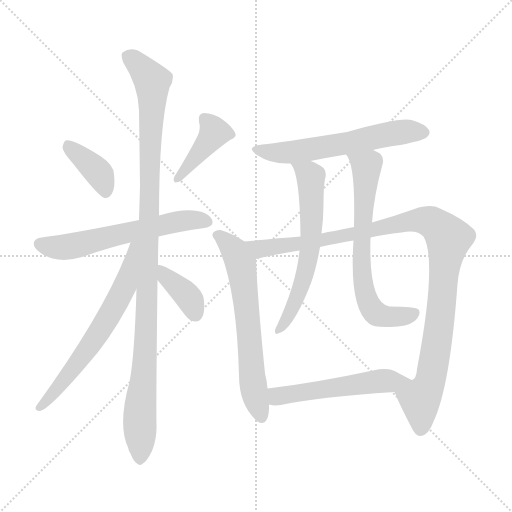
t = 0.00 s
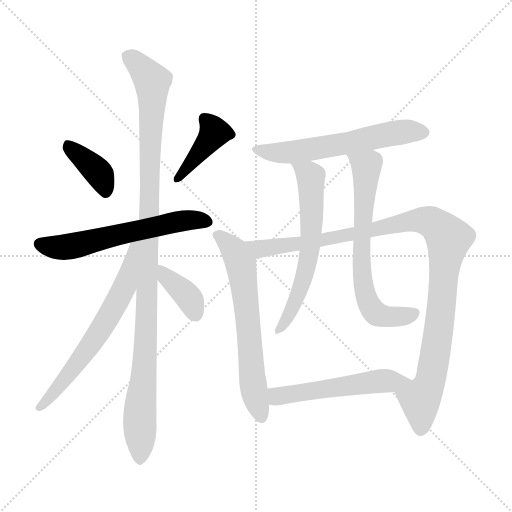
t = 1.93 s
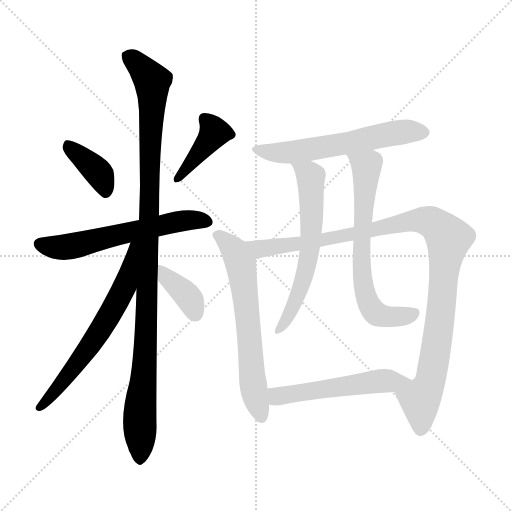
t = 3.85 s
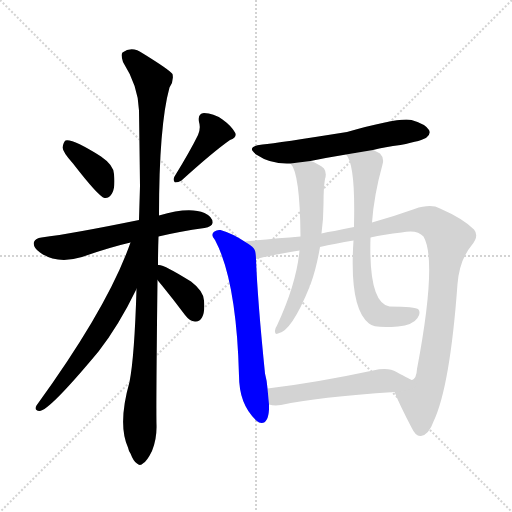
t = 5.78 s
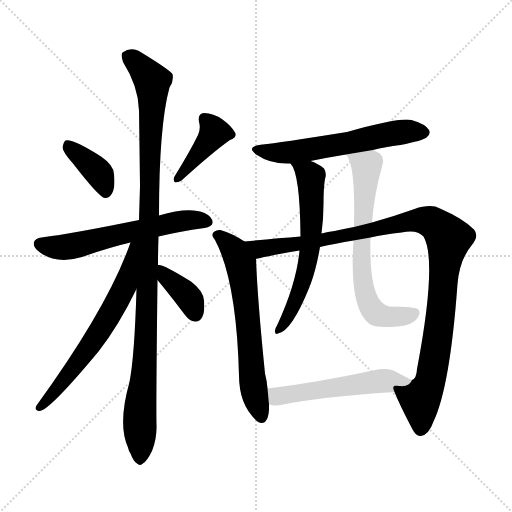
t = 7.71 s
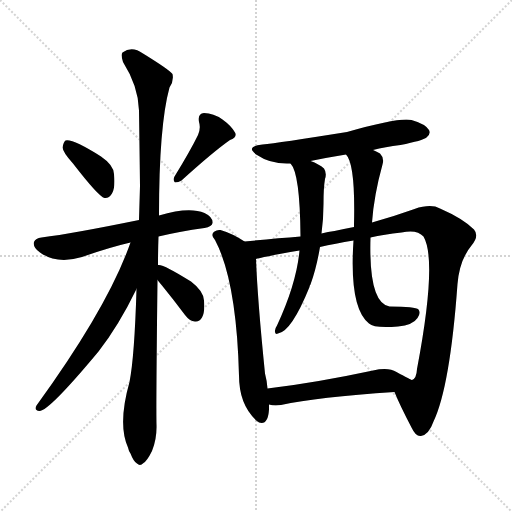
t = 9.63 s

The animated SVG that drew these frames (rendered in a browser with its animation timeline set to each time). Animation: 12 CSS @keyframes rules; one cycle of 9.63 s.

<svg version="1.1" viewBox="0 0 1024 1024" xmlns="http://www.w3.org/2000/svg">
  <g stroke="lightgray" stroke-dasharray="1,1" stroke-width="1" transform="scale(4, 4)">
    <line x1="0" y1="0" x2="256" y2="256"></line>
    <line x1="256" y1="0" x2="0" y2="256"></line>
    <line x1="128" y1="0" x2="128" y2="256"></line>
    <line x1="0" y1="128" x2="256" y2="128"></line>
  </g>
<g transform="scale(1, -1) translate(0, -900)">
   <style type="text/css">
    @keyframes keyframes0 {
      from {
       stroke: blue;
       stroke-dashoffset: 382;
       stroke-width: 128;
       }
       55% {
       animation-timing-function: step-end;
       stroke: blue;
       stroke-dashoffset: 0;
       stroke-width: 128;
       }
       to {
       stroke: black;
       stroke-width: 1024;
       }
       }
       #make-me-a-hanzi-animation-0 {
         animation: keyframes0 0.560872s both;
         animation-delay: 0.000000s;
         animation-timing-function: linear;
       }
    @keyframes keyframes1 {
      from {
       stroke: blue;
       stroke-dashoffset: 408;
       stroke-width: 128;
       }
       57% {
       animation-timing-function: step-end;
       stroke: blue;
       stroke-dashoffset: 0;
       stroke-width: 128;
       }
       to {
       stroke: black;
       stroke-width: 1024;
       }
       }
       #make-me-a-hanzi-animation-1 {
         animation: keyframes1 0.582031s both;
         animation-delay: 0.560872s;
         animation-timing-function: linear;
       }
    @keyframes keyframes2 {
      from {
       stroke: blue;
       stroke-dashoffset: 598;
       stroke-width: 128;
       }
       66% {
       animation-timing-function: step-end;
       stroke: blue;
       stroke-dashoffset: 0;
       stroke-width: 128;
       }
       to {
       stroke: black;
       stroke-width: 1024;
       }
       }
       #make-me-a-hanzi-animation-2 {
         animation: keyframes2 0.736654s both;
         animation-delay: 1.142904s;
         animation-timing-function: linear;
       }
    @keyframes keyframes3 {
      from {
       stroke: blue;
       stroke-dashoffset: 1079;
       stroke-width: 128;
       }
       78% {
       animation-timing-function: step-end;
       stroke: blue;
       stroke-dashoffset: 0;
       stroke-width: 128;
       }
       to {
       stroke: black;
       stroke-width: 1024;
       }
       }
       #make-me-a-hanzi-animation-3 {
         animation: keyframes3 1.128092s both;
         animation-delay: 1.879557s;
         animation-timing-function: linear;
       }
    @keyframes keyframes4 {
      from {
       stroke: blue;
       stroke-dashoffset: 641;
       stroke-width: 128;
       }
       68% {
       animation-timing-function: step-end;
       stroke: blue;
       stroke-dashoffset: 0;
       stroke-width: 128;
       }
       to {
       stroke: black;
       stroke-width: 1024;
       }
       }
       #make-me-a-hanzi-animation-4 {
         animation: keyframes4 0.771647s both;
         animation-delay: 3.007650s;
         animation-timing-function: linear;
       }
    @keyframes keyframes5 {
      from {
       stroke: blue;
       stroke-dashoffset: 376;
       stroke-width: 128;
       }
       55% {
       animation-timing-function: step-end;
       stroke: blue;
       stroke-dashoffset: 0;
       stroke-width: 128;
       }
       to {
       stroke: black;
       stroke-width: 1024;
       }
       }
       #make-me-a-hanzi-animation-5 {
         animation: keyframes5 0.555990s both;
         animation-delay: 3.779297s;
         animation-timing-function: linear;
       }
    @keyframes keyframes6 {
      from {
       stroke: blue;
       stroke-dashoffset: 590;
       stroke-width: 128;
       }
       66% {
       animation-timing-function: step-end;
       stroke: blue;
       stroke-dashoffset: 0;
       stroke-width: 128;
       }
       to {
       stroke: black;
       stroke-width: 1024;
       }
       }
       #make-me-a-hanzi-animation-6 {
         animation: keyframes6 0.730143s both;
         animation-delay: 4.335286s;
         animation-timing-function: linear;
       }
    @keyframes keyframes7 {
      from {
       stroke: blue;
       stroke-dashoffset: 640;
       stroke-width: 128;
       }
       68% {
       animation-timing-function: step-end;
       stroke: blue;
       stroke-dashoffset: 0;
       stroke-width: 128;
       }
       to {
       stroke: black;
       stroke-width: 1024;
       }
       }
       #make-me-a-hanzi-animation-7 {
         animation: keyframes7 0.770833s both;
         animation-delay: 5.065430s;
         animation-timing-function: linear;
       }
    @keyframes keyframes8 {
      from {
       stroke: blue;
       stroke-dashoffset: 1066;
       stroke-width: 128;
       }
       78% {
       animation-timing-function: step-end;
       stroke: blue;
       stroke-dashoffset: 0;
       stroke-width: 128;
       }
       to {
       stroke: black;
       stroke-width: 1024;
       }
       }
       #make-me-a-hanzi-animation-8 {
         animation: keyframes8 1.117513s both;
         animation-delay: 5.836263s;
         animation-timing-function: linear;
       }
    @keyframes keyframes9 {
      from {
       stroke: blue;
       stroke-dashoffset: 613;
       stroke-width: 128;
       }
       67% {
       animation-timing-function: step-end;
       stroke: blue;
       stroke-dashoffset: 0;
       stroke-width: 128;
       }
       to {
       stroke: black;
       stroke-width: 1024;
       }
       }
       #make-me-a-hanzi-animation-9 {
         animation: keyframes9 0.748861s both;
         animation-delay: 6.953776s;
         animation-timing-function: linear;
       }
    @keyframes keyframes10 {
      from {
       stroke: blue;
       stroke-dashoffset: 679;
       stroke-width: 128;
       }
       69% {
       animation-timing-function: step-end;
       stroke: blue;
       stroke-dashoffset: 0;
       stroke-width: 128;
       }
       to {
       stroke: black;
       stroke-width: 1024;
       }
       }
       #make-me-a-hanzi-animation-10 {
         animation: keyframes10 0.802572s both;
         animation-delay: 7.702637s;
         animation-timing-function: linear;
       }
    @keyframes keyframes11 {
      from {
       stroke: blue;
       stroke-dashoffset: 533;
       stroke-width: 128;
       }
       63% {
       animation-timing-function: step-end;
       stroke: blue;
       stroke-dashoffset: 0;
       stroke-width: 128;
       }
       to {
       stroke: black;
       stroke-width: 1024;
       }
       }
       #make-me-a-hanzi-animation-11 {
         animation: keyframes11 0.683757s both;
         animation-delay: 8.505208s;
         animation-timing-function: linear;
       }
</style>
<path d="M 146.0 573.0 Q 197.0 507.0 209.0 504.0 Q 218.0 503.0 224.0 513.0 Q 231.0 525.0 228.0 552.0 Q 227.0 570.0 202.0 587.0 Q 145.0 623.0 131.0 619.0 Q 127.0 616.0 125.0 605.0 Q 126.0 595.0 146.0 573.0 Z" fill="lightgray"></path> 
<path d="M 396.0 630.0 Q 381.0 599.0 349.0 547.0 Q 345.0 540.0 350.0 535.0 Q 357.0 535.0 363.0 539.0 Q 427.0 597.0 460.0 620.0 Q 475.0 626.0 470.0 635.0 Q 463.0 648.0 445.0 661.0 Q 427.0 674.0 408.0 674.0 Q 395.0 673.0 398.0 656.0 Q 402.0 644.0 396.0 630.0 Z" fill="lightgray"></path> 
<path d="M 317.0 427.0 Q 359.0 437.0 409.0 444.0 Q 424.0 447.0 425.0 454.0 Q 426.0 466.0 409.0 474.0 Q 378.0 487.0 318.0 469.0 L 278.0 460.0 Q 146.0 433.0 83.0 425.0 Q 71.0 424.0 68.0 416.0 Q 65.0 406.0 80.0 395.0 Q 114.0 371.0 164.0 386.0 Q 218.0 405.0 261.0 415.0 L 317.0 427.0 Z" fill="lightgray"></path> 
<path d="M 316.0 370.0 Q 316.0 398.0 317.0 427.0 L 318.0 469.0 Q 318.0 649.0 339.0 725.0 Q 348.0 738.0 345.0 752.0 Q 338.0 761.0 286.0 793.0 Q 264.0 809.0 245.0 795.0 Q 241.0 791.0 246.0 776.0 Q 277.0 727.0 278.0 679.0 Q 279.0 609.0 280.0 528.0 Q 279.0 495.0 278.0 460.0 L 273.0 322.0 Q 269.0 187.0 259.0 136.0 Q 235.0 51.0 256.0 5.0 Q 257.0 -1.0 261.0 -7.0 Q 267.0 -23.0 274.0 -27.0 Q 280.0 -33.0 287.0 -26.0 Q 294.0 -22.0 304.0 -2.0 Q 314.0 22.0 313.0 51.0 Q 312.0 88.0 315.0 340.0 L 316.0 370.0 Z" fill="lightgray"></path> 
<path d="M 261.0 415.0 Q 216.0 286.0 73.0 89.0 Q 67.0 79.0 79.0 78.0 Q 98.0 78.0 197.0 197.0 Q 237.0 248.0 273.0 322.0 C 333.0 443.0 271.0 443.0 261.0 415.0 Z" fill="lightgray"></path> 
<path d="M 315.0 340.0 Q 318.0 336.0 324.0 329.0 Q 346.0 302.0 370.0 270.0 Q 379.0 258.0 390.0 257.0 Q 399.0 256.0 404.0 265.0 Q 410.0 275.0 408.0 299.0 Q 407.0 318.0 382.0 337.0 Q 325.0 373.0 316.0 370.0 C 291.0 371.0 297.0 364.0 315.0 340.0 Z" fill="lightgray"></path> 
<path d="M 746.0 600.0 Q 770.0 606.0 801.0 610.0 Q 846.0 619.0 853.0 625.0 Q 862.0 632.0 858.0 640.0 Q 851.0 652.0 823.0 660.0 Q 799.0 666.0 694.0 636.0 Q 556.0 614.0 525.0 611.0 Q 489.0 607.0 514.0 590.0 Q 542.0 571.0 581.0 573.0 L 621.0 578.0 Q 655.0 585.0 692.0 591.0 L 746.0 600.0 Z" fill="lightgray"></path> 
<path d="M 489.0 417.0 Q 465.0 433.0 441.0 440.0 Q 434.0 441.0 429.0 437.0 Q 420.0 431.0 430.0 420.0 Q 473.0 339.0 478.0 149.0 Q 478.0 89.0 515.0 57.0 Q 516.0 57.0 518.0 55.0 Q 536.0 49.0 538.0 81.0 Q 538.0 85.0 538.0 91.0 L 535.0 123.0 Q 534.0 138.0 530.0 153.0 Q 515.0 301.0 512.0 382.0 C 511.0 403.0 511.0 403.0 489.0 417.0 Z" fill="lightgray"></path> 
<path d="M 789.0 116.0 Q 799.0 91.0 823.0 45.0 Q 832.0 26.0 842.0 28.0 Q 858.0 31.0 867.0 57.0 Q 900.0 126.0 915.0 332.0 Q 919.0 380.0 943.0 409.0 Q 959.0 428.0 948.0 441.0 Q 926.0 463.0 880.0 483.0 Q 862.0 493.0 829.0 482.0 Q 787.0 467.0 744.0 455.0 L 708.0 446.0 Q 687.0 442.0 669.0 438.0 Q 656.0 437.0 643.0 433.0 L 601.0 427.0 Q 550.0 423.0 489.0 417.0 C 459.0 414.0 483.0 375.0 512.0 382.0 Q 524.0 386.0 599.0 399.0 L 640.0 406.0 Q 670.0 413.0 707.0 419.0 L 741.0 425.0 Q 768.0 431.0 803.0 435.0 Q 834.0 442.0 847.0 427.0 Q 875.0 379.0 834.0 162.0 Q 833.0 143.0 824.0 140.0 C 812.0 113.0 777.0 143.0 789.0 116.0 Z" fill="lightgray"></path> 
<path d="M 581.0 573.0 Q 600.0 554.0 601.0 427.0 L 599.0 399.0 Q 593.0 333.0 554.0 249.0 Q 550.0 243.0 550.0 239.0 Q 549.0 230.0 556.0 233.0 Q 583.0 237.0 619.0 326.0 Q 619.0 329.0 621.0 331.0 Q 633.0 364.0 640.0 406.0 L 643.0 433.0 Q 647.0 463.0 647.0 492.0 Q 647.0 525.0 650.0 542.0 Q 654.0 554.0 648.0 563.0 Q 638.0 572.0 621.0 578.0 C 593.0 589.0 565.0 599.0 581.0 573.0 Z" fill="lightgray"></path> 
<path d="M 744.0 455.0 Q 748.0 510.0 765.0 571.0 Q 769.0 584.0 760.0 593.0 Q 754.0 597.0 746.0 600.0 C 719.0 613.0 677.0 617.0 692.0 591.0 Q 711.0 572.0 708.0 451.0 Q 708.0 450.0 708.0 446.0 L 707.0 419.0 Q 698.0 284.0 738.0 253.0 Q 748.0 243.0 796.0 247.0 Q 826.0 250.0 835.0 264.0 Q 842.0 274.0 837.0 281.0 Q 831.0 287.0 779.0 287.0 Q 737.0 294.0 741.0 425.0 L 744.0 455.0 Z" fill="lightgray"></path> 
<path d="M 538.0 91.0 Q 548.0 88.0 562.0 90.0 Q 635.0 106.0 789.0 116.0 C 819.0 118.0 851.0 127.0 824.0 140.0 Q 823.0 140.0 793.0 156.0 Q 777.0 166.0 746.0 159.0 Q 629.0 134.0 535.0 123.0 C 505.0 119.0 508.0 96.0 538.0 91.0 Z" fill="lightgray"></path> 
      <clipPath id="make-me-a-hanzi-clip-0">
      <path d="M 146.0 573.0 Q 197.0 507.0 209.0 504.0 Q 218.0 503.0 224.0 513.0 Q 231.0 525.0 228.0 552.0 Q 227.0 570.0 202.0 587.0 Q 145.0 623.0 131.0 619.0 Q 127.0 616.0 125.0 605.0 Q 126.0 595.0 146.0 573.0 Z" fill="lightgray"></path>
      </clipPath>
      <path clip-path="url(#make-me-a-hanzi-clip-0)" d="M 135.0 609.0 L 200.0 551.0 L 211.0 514.0 " fill="none" id="make-me-a-hanzi-animation-0" stroke-dasharray="254 508" stroke-linecap="round"></path>

      <clipPath id="make-me-a-hanzi-clip-1">
      <path d="M 396.0 630.0 Q 381.0 599.0 349.0 547.0 Q 345.0 540.0 350.0 535.0 Q 357.0 535.0 363.0 539.0 Q 427.0 597.0 460.0 620.0 Q 475.0 626.0 470.0 635.0 Q 463.0 648.0 445.0 661.0 Q 427.0 674.0 408.0 674.0 Q 395.0 673.0 398.0 656.0 Q 402.0 644.0 396.0 630.0 Z" fill="lightgray"></path>
      </clipPath>
      <path clip-path="url(#make-me-a-hanzi-clip-1)" d="M 409.0 662.0 L 428.0 634.0 L 355.0 541.0 " fill="none" id="make-me-a-hanzi-animation-1" stroke-dasharray="280 560" stroke-linecap="round"></path>

      <clipPath id="make-me-a-hanzi-clip-2">
      <path d="M 317.0 427.0 Q 359.0 437.0 409.0 444.0 Q 424.0 447.0 425.0 454.0 Q 426.0 466.0 409.0 474.0 Q 378.0 487.0 318.0 469.0 L 278.0 460.0 Q 146.0 433.0 83.0 425.0 Q 71.0 424.0 68.0 416.0 Q 65.0 406.0 80.0 395.0 Q 114.0 371.0 164.0 386.0 Q 218.0 405.0 261.0 415.0 L 317.0 427.0 Z" fill="lightgray"></path>
      </clipPath>
      <path clip-path="url(#make-me-a-hanzi-clip-2)" d="M 79.0 412.0 L 137.0 407.0 L 365.0 458.0 L 415.0 457.0 " fill="none" id="make-me-a-hanzi-animation-2" stroke-dasharray="470 940" stroke-linecap="round"></path>

      <clipPath id="make-me-a-hanzi-clip-3">
      <path d="M 316.0 370.0 Q 316.0 398.0 317.0 427.0 L 318.0 469.0 Q 318.0 649.0 339.0 725.0 Q 348.0 738.0 345.0 752.0 Q 338.0 761.0 286.0 793.0 Q 264.0 809.0 245.0 795.0 Q 241.0 791.0 246.0 776.0 Q 277.0 727.0 278.0 679.0 Q 279.0 609.0 280.0 528.0 Q 279.0 495.0 278.0 460.0 L 273.0 322.0 Q 269.0 187.0 259.0 136.0 Q 235.0 51.0 256.0 5.0 Q 257.0 -1.0 261.0 -7.0 Q 267.0 -23.0 274.0 -27.0 Q 280.0 -33.0 287.0 -26.0 Q 294.0 -22.0 304.0 -2.0 Q 314.0 22.0 313.0 51.0 Q 312.0 88.0 315.0 340.0 L 316.0 370.0 Z" fill="lightgray"></path>
      </clipPath>
      <path clip-path="url(#make-me-a-hanzi-clip-3)" d="M 256.0 789.0 L 296.0 750.0 L 305.0 729.0 L 296.0 327.0 L 290.0 175.0 L 280.0 87.0 L 280.0 -15.0 " fill="none" id="make-me-a-hanzi-animation-3" stroke-dasharray="951 1902" stroke-linecap="round"></path>

      <clipPath id="make-me-a-hanzi-clip-4">
      <path d="M 261.0 415.0 Q 216.0 286.0 73.0 89.0 Q 67.0 79.0 79.0 78.0 Q 98.0 78.0 197.0 197.0 Q 237.0 248.0 273.0 322.0 C 333.0 443.0 271.0 443.0 261.0 415.0 Z" fill="lightgray"></path>
      </clipPath>
      <path clip-path="url(#make-me-a-hanzi-clip-4)" d="M 270.0 412.0 L 249.0 325.0 L 228.0 284.0 L 175.0 198.0 L 79.0 85.0 " fill="none" id="make-me-a-hanzi-animation-4" stroke-dasharray="513 1026" stroke-linecap="round"></path>

      <clipPath id="make-me-a-hanzi-clip-5">
      <path d="M 315.0 340.0 Q 318.0 336.0 324.0 329.0 Q 346.0 302.0 370.0 270.0 Q 379.0 258.0 390.0 257.0 Q 399.0 256.0 404.0 265.0 Q 410.0 275.0 408.0 299.0 Q 407.0 318.0 382.0 337.0 Q 325.0 373.0 316.0 370.0 C 291.0 371.0 297.0 364.0 315.0 340.0 Z" fill="lightgray"></path>
      </clipPath>
      <path clip-path="url(#make-me-a-hanzi-clip-5)" d="M 318.0 362.0 L 372.0 312.0 L 392.0 270.0 " fill="none" id="make-me-a-hanzi-animation-5" stroke-dasharray="248 496" stroke-linecap="round"></path>

      <clipPath id="make-me-a-hanzi-clip-6">
      <path d="M 746.0 600.0 Q 770.0 606.0 801.0 610.0 Q 846.0 619.0 853.0 625.0 Q 862.0 632.0 858.0 640.0 Q 851.0 652.0 823.0 660.0 Q 799.0 666.0 694.0 636.0 Q 556.0 614.0 525.0 611.0 Q 489.0 607.0 514.0 590.0 Q 542.0 571.0 581.0 573.0 L 621.0 578.0 Q 655.0 585.0 692.0 591.0 L 746.0 600.0 Z" fill="lightgray"></path>
      </clipPath>
      <path clip-path="url(#make-me-a-hanzi-clip-6)" d="M 516.0 602.0 L 547.0 595.0 L 585.0 596.0 L 768.0 631.0 L 846.0 636.0 " fill="none" id="make-me-a-hanzi-animation-6" stroke-dasharray="462 924" stroke-linecap="round"></path>

      <clipPath id="make-me-a-hanzi-clip-7">
      <path d="M 489.0 417.0 Q 465.0 433.0 441.0 440.0 Q 434.0 441.0 429.0 437.0 Q 420.0 431.0 430.0 420.0 Q 473.0 339.0 478.0 149.0 Q 478.0 89.0 515.0 57.0 Q 516.0 57.0 518.0 55.0 Q 536.0 49.0 538.0 81.0 Q 538.0 85.0 538.0 91.0 L 535.0 123.0 Q 534.0 138.0 530.0 153.0 Q 515.0 301.0 512.0 382.0 C 511.0 403.0 511.0 403.0 489.0 417.0 Z" fill="lightgray"></path>
      </clipPath>
      <path clip-path="url(#make-me-a-hanzi-clip-7)" d="M 435.0 429.0 L 461.0 408.0 L 481.0 373.0 L 507.0 127.0 L 523.0 66.0 " fill="none" id="make-me-a-hanzi-animation-7" stroke-dasharray="512 1024" stroke-linecap="round"></path>

      <clipPath id="make-me-a-hanzi-clip-8">
      <path d="M 789.0 116.0 Q 799.0 91.0 823.0 45.0 Q 832.0 26.0 842.0 28.0 Q 858.0 31.0 867.0 57.0 Q 900.0 126.0 915.0 332.0 Q 919.0 380.0 943.0 409.0 Q 959.0 428.0 948.0 441.0 Q 926.0 463.0 880.0 483.0 Q 862.0 493.0 829.0 482.0 Q 787.0 467.0 744.0 455.0 L 708.0 446.0 Q 687.0 442.0 669.0 438.0 Q 656.0 437.0 643.0 433.0 L 601.0 427.0 Q 550.0 423.0 489.0 417.0 C 459.0 414.0 483.0 375.0 512.0 382.0 Q 524.0 386.0 599.0 399.0 L 640.0 406.0 Q 670.0 413.0 707.0 419.0 L 741.0 425.0 Q 768.0 431.0 803.0 435.0 Q 834.0 442.0 847.0 427.0 Q 875.0 379.0 834.0 162.0 Q 833.0 143.0 824.0 140.0 C 812.0 113.0 777.0 143.0 789.0 116.0 Z" fill="lightgray"></path>
      </clipPath>
      <path clip-path="url(#make-me-a-hanzi-clip-8)" d="M 497.0 414.0 L 520.0 402.0 L 585.0 409.0 L 843.0 460.0 L 864.0 455.0 L 887.0 436.0 L 896.0 425.0 L 896.0 414.0 L 880.0 260.0 L 862.0 144.0 L 840.0 101.0 L 841.0 42.0 " fill="none" id="make-me-a-hanzi-animation-8" stroke-dasharray="938 1876" stroke-linecap="round"></path>

      <clipPath id="make-me-a-hanzi-clip-9">
      <path d="M 581.0 573.0 Q 600.0 554.0 601.0 427.0 L 599.0 399.0 Q 593.0 333.0 554.0 249.0 Q 550.0 243.0 550.0 239.0 Q 549.0 230.0 556.0 233.0 Q 583.0 237.0 619.0 326.0 Q 619.0 329.0 621.0 331.0 Q 633.0 364.0 640.0 406.0 L 643.0 433.0 Q 647.0 463.0 647.0 492.0 Q 647.0 525.0 650.0 542.0 Q 654.0 554.0 648.0 563.0 Q 638.0 572.0 621.0 578.0 C 593.0 589.0 565.0 599.0 581.0 573.0 Z" fill="lightgray"></path>
      </clipPath>
      <path clip-path="url(#make-me-a-hanzi-clip-9)" d="M 592.0 567.0 L 622.0 546.0 L 620.0 401.0 L 601.0 321.0 L 573.0 260.0 L 557.0 240.0 " fill="none" id="make-me-a-hanzi-animation-9" stroke-dasharray="485 970" stroke-linecap="round"></path>

      <clipPath id="make-me-a-hanzi-clip-10">
      <path d="M 744.0 455.0 Q 748.0 510.0 765.0 571.0 Q 769.0 584.0 760.0 593.0 Q 754.0 597.0 746.0 600.0 C 719.0 613.0 677.0 617.0 692.0 591.0 Q 711.0 572.0 708.0 451.0 Q 708.0 450.0 708.0 446.0 L 707.0 419.0 Q 698.0 284.0 738.0 253.0 Q 748.0 243.0 796.0 247.0 Q 826.0 250.0 835.0 264.0 Q 842.0 274.0 837.0 281.0 Q 831.0 287.0 779.0 287.0 Q 737.0 294.0 741.0 425.0 L 744.0 455.0 Z" fill="lightgray"></path>
      </clipPath>
      <path clip-path="url(#make-me-a-hanzi-clip-10)" d="M 699.0 592.0 L 732.0 566.0 L 724.0 345.0 L 738.0 291.0 L 751.0 274.0 L 767.0 268.0 L 802.0 266.0 L 831.0 275.0 " fill="none" id="make-me-a-hanzi-animation-10" stroke-dasharray="551 1102" stroke-linecap="round"></path>

      <clipPath id="make-me-a-hanzi-clip-11">
      <path d="M 538.0 91.0 Q 548.0 88.0 562.0 90.0 Q 635.0 106.0 789.0 116.0 C 819.0 118.0 851.0 127.0 824.0 140.0 Q 823.0 140.0 793.0 156.0 Q 777.0 166.0 746.0 159.0 Q 629.0 134.0 535.0 123.0 C 505.0 119.0 508.0 96.0 538.0 91.0 Z" fill="lightgray"></path>
      </clipPath>
      <path clip-path="url(#make-me-a-hanzi-clip-11)" d="M 542.0 118.0 L 552.0 108.0 L 563.0 108.0 L 742.0 136.0 L 813.0 140.0 " fill="none" id="make-me-a-hanzi-animation-11" stroke-dasharray="405 810" stroke-linecap="round"></path>

</g>
</svg>
